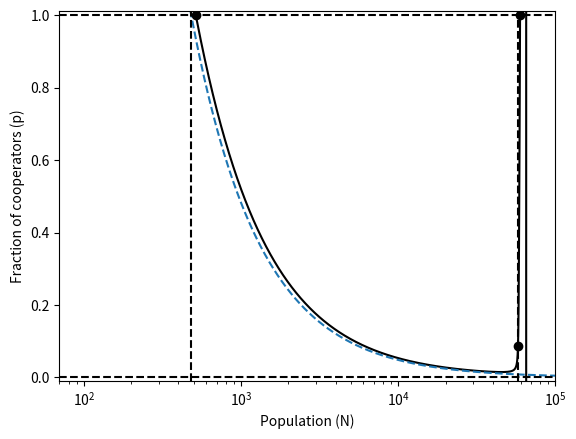

Write the Python code that produced this figure.
import numpy as np
import matplotlib.pyplot as plt

beta = 1.7185E-5
c=0.770919
b=14.57413
delta = 441.615
lamb = 556.558
ni = 39.2078
r=482.5397

def p3(N):
    X = b-c+(1-beta*N)*(lamb-delta)
    return ((X*r-N*(1-beta*N)*delta)+np.sqrt((X*r-N*(1-beta*N)*delta)**2+4*N*X*r*((1-beta*N)*delta+ni)))/(2*N*X)

def p33(N):
    return r/N


N = np.logspace(2.6, 7, 100000)

plt.plot(N, p3(N), 'k-') # 'r-'
plt.plot(N, p33(N), linestyle = '--') # 'r-'
plt.axhline(y=1, color='k', linestyle = '--') # color='c'
plt.axhline(y=0,color='k', linestyle = '--') # color='c'
plt.axvline(x=(lamb-delta-c)/(beta*(lamb-delta)),color='k', linestyle = '--') # color='c'
plt.axvline(x=r,color='k', linestyle = '--') # color='c'
plt.plot([516,57800,59600],[1,0.086,1],'ko')
#plt.title('Nullclines')
plt.xlabel("Population (N)")
plt.ylabel("Fraction of cooperators (p)")
plt.axis([70, 100000, -0.01, 1.01])
plt.xscale('log')

print(p3(516.0), p3(57800))

plt.show()
